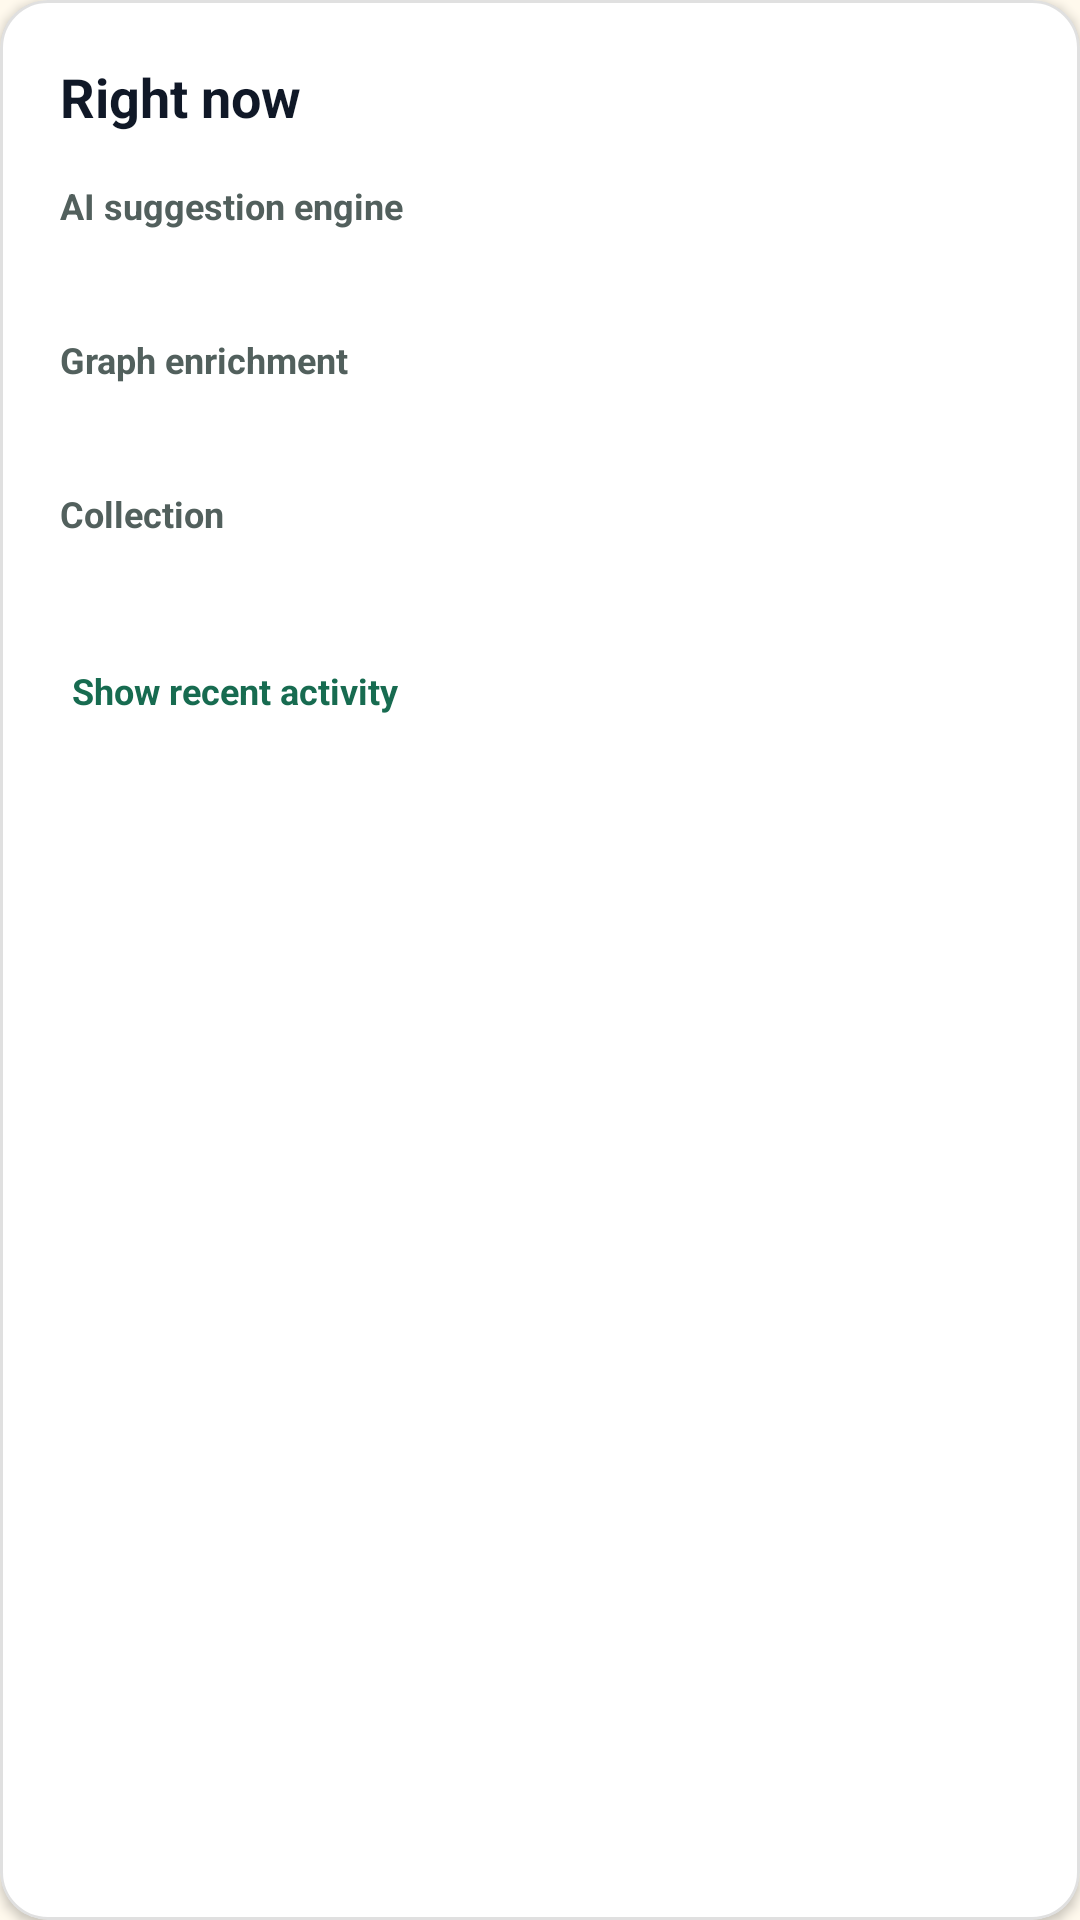

Produce the Android XML layout that renders to this screen, including the resource entries it uses.
<!-- AndroidManifest.xml: application theme Theme.FcitxAppTheme -->
<!-- res/layout/view_dashboard_activity_status.xml -->
<?xml version="1.0" encoding="utf-8"?>
<com.google.android.material.card.MaterialCardView xmlns:android="http://schemas.android.com/apk/res/android"
    xmlns:app="http://schemas.android.com/apk/res-auto"
    xmlns:tools="http://schemas.android.com/tools"
    android:id="@+id/card_dashboard_status"
    android:layout_width="match_parent"
    android:layout_height="wrap_content"
    android:layout_marginBottom="16dp"
    app:cardCornerRadius="16dp"
    app:cardElevation="2dp"
    app:strokeWidth="1dp"
    app:strokeColor="@color/card_stroke_color">

    <LinearLayout
        android:layout_width="match_parent"
        android:layout_height="wrap_content"
        android:orientation="vertical"
        android:padding="20dp">

        <TextView
            android:layout_width="match_parent"
            android:layout_height="wrap_content"
            android:text="@string/dashboard_status_card_title"
            android:textColor="?android:attr/textColorPrimary"
            android:textSize="18sp"
            android:textStyle="bold" />

        
        <LinearLayout
            android:id="@+id/row_status_engine"
            android:layout_width="match_parent"
            android:layout_height="wrap_content"
            android:layout_marginTop="16dp"
            android:orientation="vertical">

            <TextView
                android:layout_width="match_parent"
                android:layout_height="wrap_content"
                android:text="@string/dashboard_status_engine_label"
                android:textColor="?android:attr/textColorSecondary"
                android:textSize="12sp"
                android:textStyle="bold" />

            <TextView
                android:id="@+id/tv_status_engine_value"
                android:layout_width="match_parent"
                android:layout_height="wrap_content"
                android:layout_marginTop="2dp"
                android:textColor="?android:attr/textColorPrimary"
                android:textSize="14sp"
                tools:text="준비됨 · CPU · 12초 전" />

        </LinearLayout>

        
        <LinearLayout
            android:id="@+id/row_status_enrichment"
            android:layout_width="match_parent"
            android:layout_height="wrap_content"
            android:layout_marginTop="14dp"
            android:orientation="horizontal"
            android:gravity="center_vertical">

            <LinearLayout
                android:layout_width="0dp"
                android:layout_height="wrap_content"
                android:layout_weight="1"
                android:orientation="vertical">

                <TextView
                    android:layout_width="match_parent"
                    android:layout_height="wrap_content"
                    android:text="@string/dashboard_status_enrichment_label"
                    android:textColor="?android:attr/textColorSecondary"
                    android:textSize="12sp"
                    android:textStyle="bold" />

                <TextView
                    android:id="@+id/tv_status_enrichment_value"
                    android:layout_width="match_parent"
                    android:layout_height="wrap_content"
                    android:layout_marginTop="2dp"
                    android:textColor="?android:attr/textColorPrimary"
                    android:textSize="14sp"
                    tools:text="실패 · 잠시 뒤 다시 시도해요" />

            </LinearLayout>

            <com.google.android.material.button.MaterialButton
                android:id="@+id/btn_status_enrichment_action"
                style="@style/Widget.MaterialComponents.Button.TextButton"
                android:layout_width="wrap_content"
                android:layout_height="wrap_content"
                android:minWidth="48dp"
                android:minHeight="48dp"
                android:paddingHorizontal="8dp"
                android:text="@string/enrichment_setup_action"
                android:textSize="13sp"
                android:visibility="gone"
                tools:visibility="visible" />

        </LinearLayout>

        
        <LinearLayout
            android:id="@+id/row_status_notification"
            android:layout_width="match_parent"
            android:layout_height="wrap_content"
            android:layout_marginTop="14dp"
            android:orientation="horizontal"
            android:gravity="center_vertical"
            android:visibility="gone"
            tools:visibility="visible">

            <LinearLayout
                android:layout_width="0dp"
                android:layout_height="wrap_content"
                android:layout_weight="1"
                android:orientation="vertical">

                <TextView
                    android:layout_width="match_parent"
                    android:layout_height="wrap_content"
                    android:text="@string/dashboard_status_notification_label"
                    android:textColor="?android:attr/textColorSecondary"
                    android:textSize="12sp"
                    android:textStyle="bold" />

                <TextView
                    android:id="@+id/tv_status_notification_value"
                    android:layout_width="match_parent"
                    android:layout_height="wrap_content"
                    android:layout_marginTop="2dp"
                    android:text="@string/dashboard_status_notification_blocked"
                    android:textColor="?android:attr/textColorPrimary"
                    android:textSize="14sp" />

            </LinearLayout>

            <com.google.android.material.button.MaterialButton
                android:id="@+id/btn_status_notification_action"
                style="@style/Widget.MaterialComponents.Button.TextButton"
                android:layout_width="wrap_content"
                android:layout_height="wrap_content"
                android:minWidth="48dp"
                android:minHeight="48dp"
                android:paddingHorizontal="8dp"
                android:text="@string/dashboard_status_notification_action"
                android:textSize="13sp" />

        </LinearLayout>

        
        <LinearLayout
            android:id="@+id/row_status_collection"
            android:layout_width="match_parent"
            android:layout_height="wrap_content"
            android:layout_marginTop="14dp"
            android:orientation="vertical">

            <TextView
                android:layout_width="match_parent"
                android:layout_height="wrap_content"
                android:text="@string/dashboard_status_collection_label"
                android:textColor="?android:attr/textColorSecondary"
                android:textSize="12sp"
                android:textStyle="bold" />

            <TextView
                android:id="@+id/tv_status_collection_value"
                android:layout_width="match_parent"
                android:layout_height="wrap_content"
                android:layout_marginTop="2dp"
                android:textColor="?android:attr/textColorPrimary"
                android:textSize="14sp"
                tools:text="오늘 학습 12문장 · 건너뜀 4(백스페이스 2 · 개인정보 1 · 짧음 1)" />

            <TextView
                android:id="@+id/tv_status_collection_pending"
                android:layout_width="match_parent"
                android:layout_height="wrap_content"
                android:layout_marginTop="4dp"
                android:textColor="?android:attr/textColorSecondary"
                android:textSize="13sp"
                android:visibility="gone"
                tools:text="업무 3/10 · 메신저 7/10"
                tools:visibility="visible" />

            <TextView
                android:id="@+id/tv_status_collection_toggle"
                android:layout_width="wrap_content"
                android:layout_height="wrap_content"
                android:layout_marginTop="6dp"
                android:background="?attr/selectableItemBackground"
                android:clickable="true"
                android:focusable="true"
                android:gravity="center_vertical"
                android:minWidth="48dp"
                android:minHeight="48dp"
                android:padding="4dp"
                android:text="@string/dashboard_status_collection_recent_show"
                android:textColor="?attr/colorPrimary"
                android:textSize="12sp"
                android:textStyle="bold" />

            <LinearLayout
                android:id="@+id/container_status_collection_recent"
                android:layout_width="match_parent"
                android:layout_height="wrap_content"
                android:layout_marginTop="4dp"
                android:orientation="vertical"
                android:visibility="gone" />

        </LinearLayout>

    </LinearLayout>

</com.google.android.material.card.MaterialCardView>
<!-- resources referenced by this layout -->
<resources>
  <color name="card_stroke_color">#1F000000</color>
  <string name="dashboard_status_card_title">Right now</string>
  <string name="dashboard_status_collection_label">Collection</string>
  <string name="dashboard_status_collection_recent_show">Show recent activity</string>
  <string name="dashboard_status_engine_label">AI suggestion engine</string>
  <string name="dashboard_status_enrichment_label">Graph enrichment</string>
  <string name="dashboard_status_notification_action">Open permission</string>
  <string name="dashboard_status_notification_blocked">Notifications are off, so progress can\'t be reported.</string>
  <string name="dashboard_status_notification_label">Notifications</string>
  <string name="enrichment_setup_action" tools:ignore="MissingTranslation">AI connection settings</string>
  <style name="Theme.FcitxAppTheme" parent="Theme.MaterialComponents.DayNight.NoActionBar">
          <item name="android:windowBackground">@color/saegeul_canvas</item>
          <item name="android:statusBarColor">@color/saegeul_canvas</item>
          <item name="android:navigationBarColor">@color/saegeul_canvas</item>
          <item name="android:windowLightStatusBar">true</item>
          <item name="android:windowLightNavigationBar">true</item>
          <item name="android:textColorPrimary">@color/saegeul_ink</item>
          <item name="android:textColorSecondary">@color/saegeul_secondary</item>
          <item name="colorPrimary">@color/saegeul_action</item>
          <item name="colorOnPrimary">@color/saegeul_on_action</item>
          <item name="colorSecondary">@color/saegeul_action</item>
          <item name="colorOnSecondary">@color/saegeul_on_action</item>
          <item name="colorSurface">@color/saegeul_surface</item>
          <item name="colorOnSurface">@color/saegeul_ink</item>
          <item name="colorControlNormal">@color/saegeul_ink</item>
          <item name="colorLogFatal">@color/red_A700</item>
          <item name="colorLogError">@color/log_error_on_light</item>
          <item name="colorLogWarning">@color/log_warning_on_light</item>
          <item name="colorLogInfo">@color/log_info_on_light</item>
          <item name="colorLogDebug">@color/grey_700</item>
          <item name="colorLogVerbose">@color/grey_700</item>
      </style>
  <color name="saegeul_canvas">#FFF9ED</color>
  <color name="saegeul_ink">#101827</color>
  <color name="saegeul_secondary">#52605D</color>
  <color name="saegeul_action">#176B50</color>
  <color name="saegeul_on_action">#FFFFFF</color>
  <color name="saegeul_surface">#FFFFFF</color>
  <color name="red_A700">#D50000</color>
  <color name="log_error_on_light">#D33839</color>
  <color name="log_warning_on_light">#AB5F00</color>
  <color name="log_info_on_light">#0074CF</color>
  <color name="grey_700">#616161</color>
</resources>
